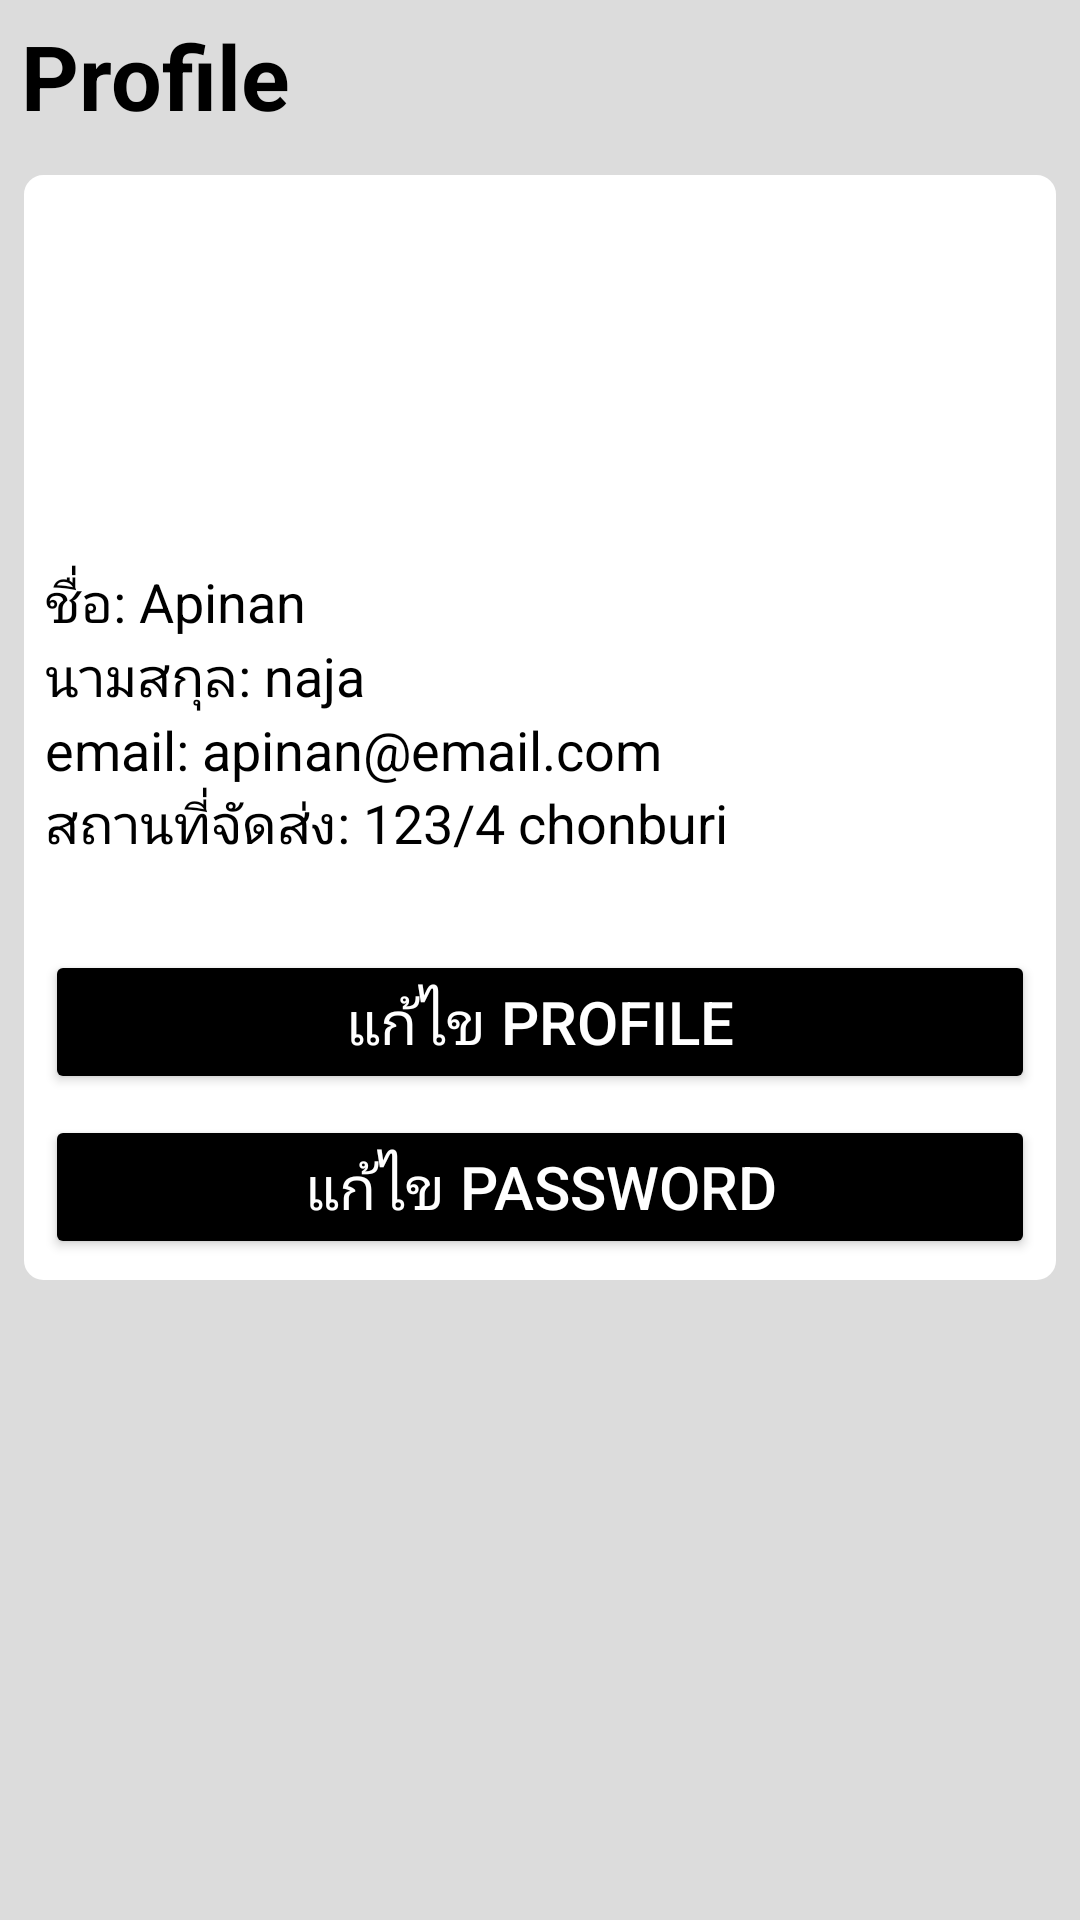

Here is an Android app screen rendered from its layout file. Give the layout XML and the strings, colors and styles it references.
<!-- AndroidManifest.xml: application theme Theme.EcommerceLayout -->
<!-- res/layout/fragment_profile.xml -->
<?xml version="1.0" encoding="utf-8"?>
<LinearLayout xmlns:android="http://schemas.android.com/apk/res/android"
    xmlns:tools="http://schemas.android.com/tools"
    android:layout_width="match_parent"
    android:layout_height="match_parent"
    android:background="#DCDCDC"
    tools:context=".ui.ProfileFragment">

    <LinearLayout xmlns:android="http://schemas.android.com/apk/res/android"
        xmlns:tools="http://schemas.android.com/tools"
        android:layout_width="match_parent"
        android:layout_height="match_parent"
        android:background="#DCDCDC"
        android:orientation="vertical"
        tools:context=".ui.ProfileFragment">

        
        <TextView
            android:layout_width="wrap_content"
            android:layout_height="wrap_content"
            android:text="Profile"
            android:textSize="30dp"
            android:clickable="true"
            android:focusable="true"
            android:textColor="@color/black"
            android:textStyle="bold"
            android:layout_marginHorizontal="7dp"
            android:layout_marginVertical="5dp"/>

        
        <LinearLayout
            android:layout_width="match_parent"
            android:layout_height="wrap_content"
            android:orientation="vertical"
            android:background="@drawable/background_prongsai_3"
            android:layout_margin="8dp">

            <ImageView
                android:layout_width="100dp"
                android:layout_height="100dp"
                android:src="@mipmap/ic_launcher_lunga"
                android:layout_marginHorizontal="7dp"
                android:layout_marginVertical="7dp"/>

            <TextView
                android:id="@+id/firstname"
                android:layout_width="wrap_content"
                android:layout_height="wrap_content"
                android:layout_marginTop="16dp"
                android:text="ชื่อ: Apinan"
                android:textSize="18dp"
                android:layout_marginHorizontal="7dp"
                android:textColor="@color/black"/>

            <TextView
                android:id="@+id/lastname"
                android:layout_width="wrap_content"
                android:layout_height="wrap_content"
                android:text="นามสกุล: naja"
                android:textSize="18dp"
                android:layout_marginHorizontal="7dp"
                android:textColor="@color/black"/>

            <TextView
                android:layout_width="wrap_content"
                android:layout_height="wrap_content"
                android:text="email: apinan@email.com"
                android:textSize="18dp"
                android:layout_marginHorizontal="7dp"
                android:textColor="@color/black" />

            <TextView
                android:layout_width="wrap_content"
                android:layout_height="wrap_content"
                android:text="สถานที่จัดส่ง: 123/4 chonburi"
                android:textSize="18dp"
                android:layout_marginHorizontal="7dp"
                android:textColor="@color/black" />

            <Button
                android:id="@+id/btn_fixprofile"
                android:layout_width="match_parent"
                android:layout_height="wrap_content"
                android:layout_gravity="bottom"
                android:layout_marginTop="30dp"
                android:text="แก้ไข profile"
                android:textColor="@android:color/white"
                android:backgroundTint="@drawable/backbotton_1"
                android:layout_marginHorizontal="7dp"
                android:textSize="20dp" />

            <Button
                android:id="@+id/btn_fixpass"
                android:layout_width="match_parent"
                android:layout_height="wrap_content"
                android:layout_gravity="bottom"
                android:text="แก้ไข Password"
                android:textColor="@android:color/white"
                android:backgroundTint="@drawable/backbotton_1"
                android:layout_marginHorizontal="7dp"
                android:textSize="20dp"
                android:layout_marginVertical="7dp"/>

        </LinearLayout>

    </LinearLayout>

</LinearLayout>
<!-- resources referenced by this layout -->
<resources>
  <!-- drawable backbotton_1 (drawable) -->
  <selector xmlns:android="http://schemas.android.com/apk/res/android">
      
      <item android:state_pressed="true" android:color="#A6767676" />
      
      <item android:state_enabled="false" android:color="#FFFFFF" />
      
      <item android:color="#000000" />
  
  
  </selector>
  <!-- drawable background_prongsai_3 (drawable) -->
  <?xml version="1.0" encoding="utf-8"?>
  <shape xmlns:android="http://schemas.android.com/apk/res/android"
      android:shape="rectangle">
  
      
      <corners android:radius="6dp"/>
  
      
      <stroke android:width="1dip" android:color="#FFFFFF"/>
  
      
      <solid android:color="#FFFFFF"/>
  </shape>
  <!-- mipmap ic_launcher_lunga (mipmap-anydpi-v26) -->
  <?xml version="1.0" encoding="utf-8"?>
  <adaptive-icon xmlns:android="http://schemas.android.com/apk/res/android">
      <background android:drawable="@drawable/ic_launcher_lunga_background"/>
      <foreground android:drawable="@mipmap/ic_launcher_lunga_foreground"/>
  </adaptive-icon>
  <style name="Theme.EcommerceLayout" parent="Base.Theme.EcommerceLayout" />
  <style name="Base.Theme.EcommerceLayout" parent="Theme.Material3.DayNight.NoActionBar">
          
          
      </style>
  <!-- not gathered from this repository: default colours our renderer supplied (Android Studio template values) -->
  <color name="black">#FF000000</color>
</resources>
